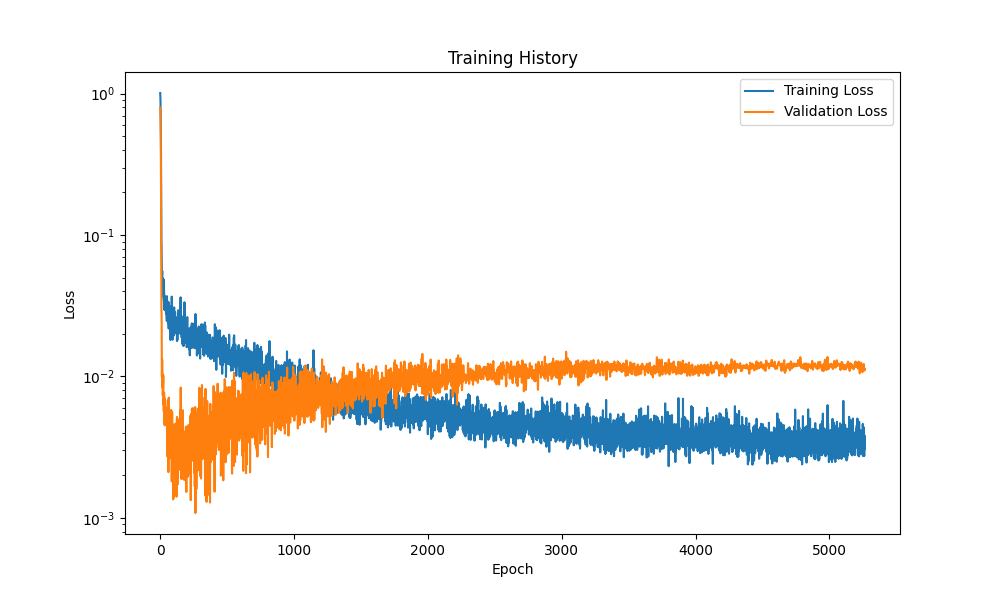

The data file committed next to this chart (first rows):
epoch, train_loss, val_loss
1, 1.01, 0.7975
2, 0.9566, 0.7453
3, 0.8905, 0.6815
4, 0.7863, 0.5924
5, 0.6477, 0.4764
6, 0.5118, 0.3414
7, 0.3716, 0.2071
8, 0.2052, 0.09451
9, 0.1142, 0.03805
10, 0.08955, 0.02887
11, 0.08201, 0.02873
12, 0.06978, 0.021
13, 0.06026, 0.01001
14, 0.0527, 0.01019
15, 0.05187, 0.01317
16, 0.05565, 0.01294
17, 0.04965, 0.01116
18, 0.04402, 0.008324
19, 0.03945, 0.01038
20, 0.04948, 0.007349
21, 0.03921, 0.007766
22, 0.04479, 0.008319
23, 0.03657, 0.008839
24, 0.04005, 0.01019
25, 0.03873, 0.006324
26, 0.04188, 0.007016
27, 0.04859, 0.005784
28, 0.03428, 0.005664
29, 0.04136, 0.006606
30, 0.03985, 0.007676
31, 0.03435, 0.005337
32, 0.03741, 0.004627
33, 0.02954, 0.005484
34, 0.032, 0.005242
35, 0.0357, 0.004505
36, 0.03569, 0.006985
37, 0.02945, 0.005165
38, 0.03311, 0.006803
39, 0.03148, 0.006111
40, 0.03623, 0.004727
41, 0.03527, 0.006073
42, 0.03438, 0.00576
43, 0.03245, 0.005065
44, 0.02796, 0.005437
45, 0.03116, 0.004878
46, 0.02769, 0.00586
47, 0.03538, 0.004577
48, 0.03196, 0.004679
49, 0.02606, 0.004741
50, 0.02471, 0.004743
51, 0.03695, 0.005788
52, 0.02857, 0.004712
53, 0.03178, 0.004046
54, 0.03221, 0.003372
55, 0.02842, 0.002716
56, 0.02778, 0.003095
57, 0.03046, 0.004215
58, 0.03105, 0.004691
59, 0.02455, 0.004645
60, 0.0239, 0.005763
... 5,204 more rows
